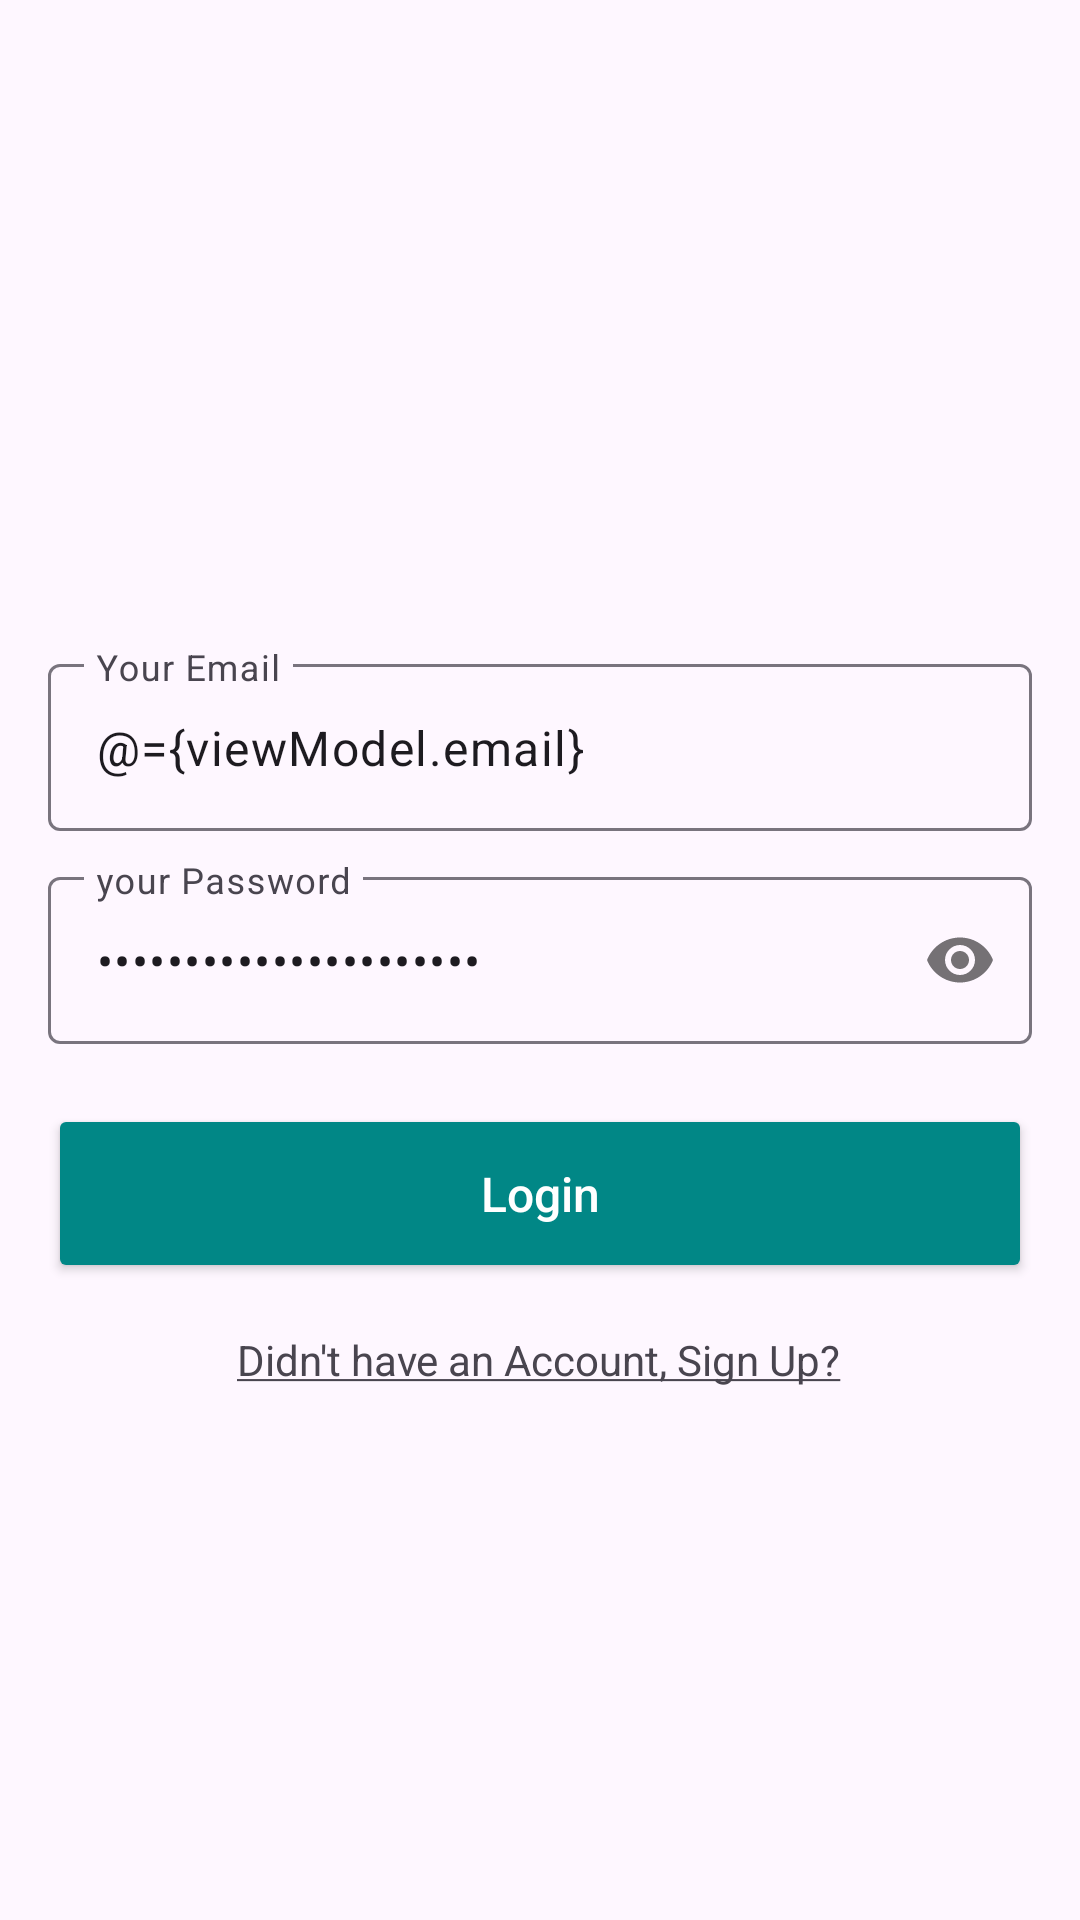

The Android layout XML behind this screen, and the referenced resources:
<!-- AndroidManifest.xml: application theme Theme.CFHTest -->
<!-- res/layout/fragment_sing_in.xml -->
<?xml version="1.0" encoding="utf-8"?>
<layout xmlns:android="http://schemas.android.com/apk/res/android"
    xmlns:app="http://schemas.android.com/apk/res-auto"
    xmlns:tools="http://schemas.android.com/tools">

    <data>
        <variable
            name="viewModel"
            type="com.ahmedkenawy.cfhtest.ui.auth.sign_in.SignInViewModel" />
    </data>

    <androidx.core.widget.NestedScrollView
        android:layout_width="match_parent"
        android:layout_height="match_parent">

        <androidx.constraintlayout.widget.ConstraintLayout
            android:layout_width="match_parent"
            android:layout_height="match_parent"
            android:padding="16dp">

            <com.google.android.material.textfield.TextInputLayout
                android:id="@+id/emailInputLayout"
                android:layout_width="0dp"
                android:layout_height="wrap_content"
                android:layout_weight="1"
                android:hint="@string/email"
                android:layout_marginTop="200dp"
                android:selectAllOnFocus="true"
                android:textColor="@color/black"
                app:error="@{viewModel.emailError}"
                app:layout_constraintEnd_toEndOf="parent"
                app:layout_constraintStart_toStartOf="parent"
                app:layout_constraintTop_toTopOf="parent">

                <com.google.android.material.textfield.TextInputEditText
                    android:id="@+id/etEmailInput"
                    android:layout_width="match_parent"
                    android:layout_height="wrap_content"
                    android:drawablePadding="10dp"
                    android:inputType="textEmailAddress"
                    android:text="@={viewModel.email}" />
            </com.google.android.material.textfield.TextInputLayout>

            <com.google.android.material.textfield.TextInputLayout
                android:id="@+id/passwordInputLayout"
                android:layout_width="0dp"
                android:layout_height="wrap_content"
                android:layout_marginTop="10dp"
                android:layout_weight="1"
                android:hint="@string/password"
                android:selectAllOnFocus="true"
                app:passwordToggleEnabled="true"
                android:textColor="@color/black"
                app:error="@{viewModel.passwordError}"
                app:layout_constraintEnd_toEndOf="@+id/emailInputLayout"
                app:layout_constraintStart_toStartOf="@+id/emailInputLayout"
                app:layout_constraintTop_toBottomOf="@+id/emailInputLayout">

                <com.google.android.material.textfield.TextInputEditText
                    android:id="@+id/etPasswordInput"
                    android:layout_width="match_parent"
                    android:layout_height="wrap_content"
                    android:drawablePadding="10dp"
                    android:inputType="textPassword"
                    android:text="@={viewModel.password}" />
            </com.google.android.material.textfield.TextInputLayout>

            <androidx.appcompat.widget.AppCompatButton
                android:id="@+id/btnSignIn"
                android:layout_width="0dp"
                android:layout_height="wrap_content"
                android:text="@string/login"
                android:textAllCaps="false"
                android:paddingVertical="19dp"
                android:layout_marginTop="20dp"
                android:backgroundTint="@color/teal_700"
                android:textColor="@color/white"
                android:textSize="16sp"
                app:layout_constraintEnd_toEndOf="@+id/passwordInputLayout"
                app:layout_constraintStart_toStartOf="@+id/passwordInputLayout"
                app:layout_constraintTop_toBottomOf="@+id/passwordInputLayout"
                android:onClick="@{() -> viewModel.validateAndSignIn()}" />

            <TextView
                android:id="@+id/tv_sign_up"
                android:layout_width="wrap_content"
                android:layout_height="wrap_content"
                android:layout_marginTop="16dp"
                android:text="@string/didn_t_have_an_account_sign_up"
                app:layout_constraintEnd_toEndOf="@+id/btnSignIn"
                app:layout_constraintHorizontal_bias="0.498"
                app:layout_constraintStart_toStartOf="@+id/btnSignIn"
                app:layout_constraintTop_toBottomOf="@+id/btnSignIn" />
        </androidx.constraintlayout.widget.ConstraintLayout>
    </androidx.core.widget.NestedScrollView>
</layout>
<!-- resources referenced by this layout -->
<resources>
  <string name="didn_t_have_an_account_sign_up"><u>Didn\'t have an Account, Sign Up?</u></string>
  <string name="email">Your Email</string>
  <string name="login">Login</string>
  <string name="password">your Password</string>
  <style name="Theme.CFHTest" parent="Theme.MaterialComponents.DayNight.NoActionBar">
          
          <item name="colorPrimary">@color/purple_500</item>
          <item name="colorPrimaryVariant">@color/purple_700</item>
          <item name="colorOnPrimary">@color/white</item>
          
          <item name="colorSecondary">@color/teal_200</item>
          <item name="colorSecondaryVariant">@color/teal_700</item>
          <item name="colorOnSecondary">@color/black</item>
          
          <item name="android:statusBarColor">?attr/colorPrimaryVariant</item>
          
      </style>
  <!-- not gathered from this repository: default colours our renderer supplied (Android Studio template values) -->
  <color name="purple_500">#FF6200EE</color>
  <color name="purple_700">#FF3700B3</color>
  <color name="teal_200">#FF03DAC5</color>
  <color name="teal_700">#FF018786</color>
  <color name="black">#FF000000</color>
  <color name="white">#FFFFFFFF</color>
</resources>
